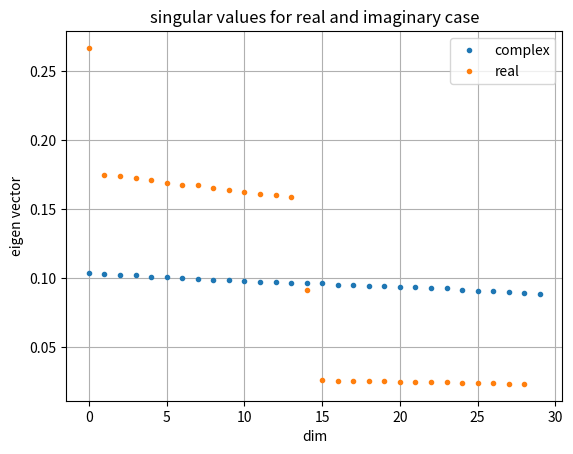

This chart was generated by the following Python code:
# ----------------------------------------------------------------------------------------------------------------------
# This module checks the relation between real and complex SVD in the case of beamformer computation.
#
#
# (C) Saeid Haghighatshoar
# email: saeid.haghighatshoar@synsense.ai
#
#
# last update: 22.09.2023
# ----------------------------------------------------------------------------------------------------------------------
import numpy as np
import matplotlib.pyplot as plt
from scipy.signal import butter, lfilter, hilbert


def test_SVD():
    dim = 30
    duration = 1
    index = 0

    # build a filter
    order = 2
    fs = 48_000
    cutoff = [1000, 10_000]
    T = int(duration * fs)

    b, a = butter(order, cutoff, btype="pass", output="ba", analog=False, fs=fs)

    # complex version
    sig = lfilter(b, a, np.random.rand(dim, T), axis=1)
    sig_h = hilbert(sig)

    sig_in = sig + 1j * sig_h

    # compute SVD
    cov = 1 / T * (sig_in @ sig_in.conj().T)
    U, D, _ = np.linalg.svd(cov)
    u = np.hstack([np.real(U[:, index]), np.imag(U[:, index])])

    # real version
    sig_in_r = np.vstack([np.real(sig_in), np.imag(sig_in)])
    cov_r = 1 / T * (sig_in_r @ sig_in_r.T)
    U_r, D_r, _ = np.linalg.svd(cov_r)
    u_r = U_r[:, index]

    # plt.plot(u, label="complex")
    # plt.plot(u_r, label="real")
    plt.plot(D, ".", label="complex")
    plt.plot(np.diff(np.cumsum(D_r)[2::2], prepend=0), ".", label="real")
    plt.legend()
    plt.title("singular values for real and imaginary case")
    plt.xlabel("dim")
    plt.ylabel("eigen vector")
    plt.grid(True)
    plt.show()


def main():
    test_SVD()


if __name__ == "__main__":
    main()
